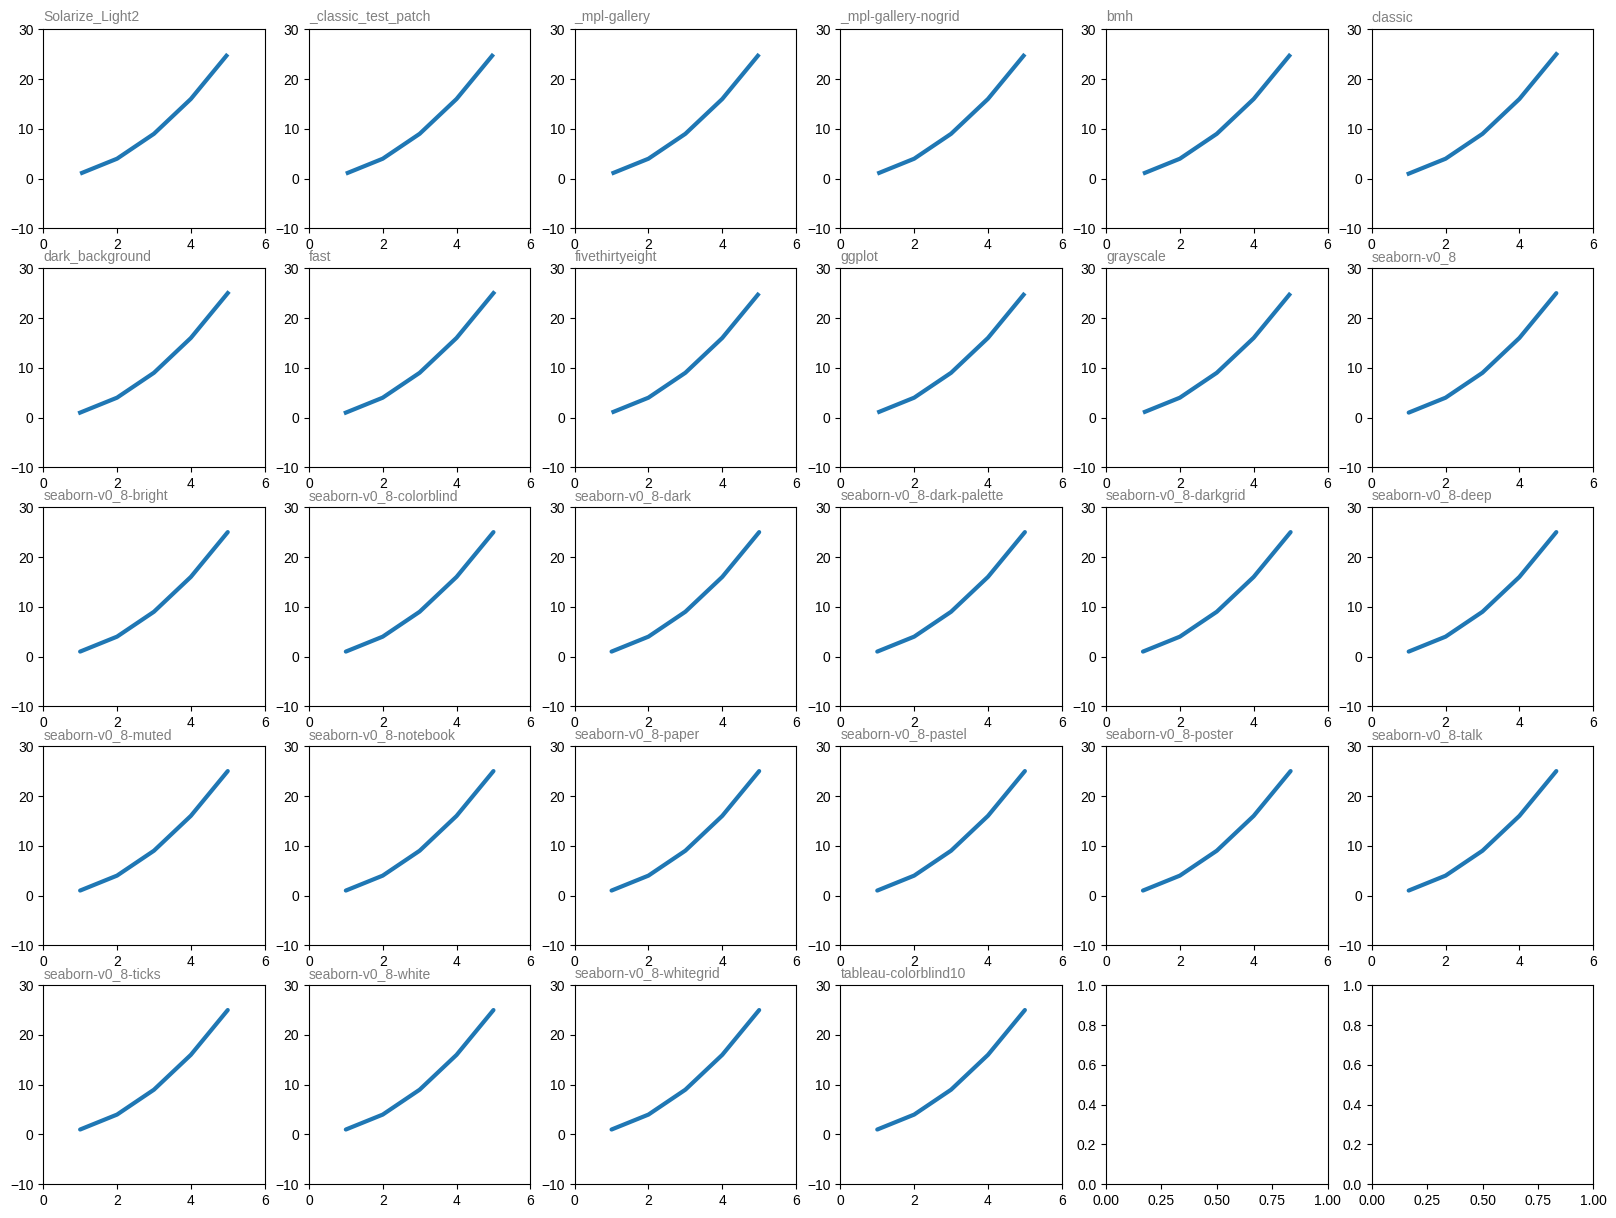

Generate this figure with matplotlib:
import matplotlib.pyplot as plt

# This file displays a grid of the available matplotlib chart styles, so you can quickly look at the styles
# to determine which you like.  It writes the grid of styles to chart_styles.pdf, indicating the name of the
# style as the title of each chart in the grid.

# Some data to plot on the charts.
input_values = [1, 2, 3, 4, 5]
squares = [1, 4, 9, 16, 25]

# Available styles include: 'Solarize_Light2', '_classic_test_patch', 'bmh', 'classic', 'dark_background',
# 'fast', 'fivethirtyeight', 'ggplot', 'grayscale', 'seaborn', 'seaborn-bright', 'seaborn-colorblind',
# 'seaborn-dark', 'seaborn-dark-palette', 'seaborn-darkgrid', 'seaborn-deep', 'seaborn-muted',
# 'seaborn-notebook', 'seaborn-paper', 'seaborn-pastel', 'seaborn-poster', 'seaborn-talk', 'seaborn-ticks',
# 'seaborn-white', 'seaborn-whitegrid', and 'tableau-colorblind10'
style_list = plt.style.available
grid_x = 5
grid_y = 6
i = 1

fig, ax = plt.subplots(grid_x, grid_y)
fig.set_size_inches(20, 15)

# This will iterate through the available styles.
for current_style in style_list:
    plt.style.use(current_style)
    plt.subplot(grid_x, grid_y, i)
    plt.title(current_style, fontsize=10, fontweight=0, color='grey', loc='left')
    plt.plot(input_values, squares, linewidth=3)
    i += 1

plt.savefig('chart_styles.pdf', bbox_inches='tight')
quit()